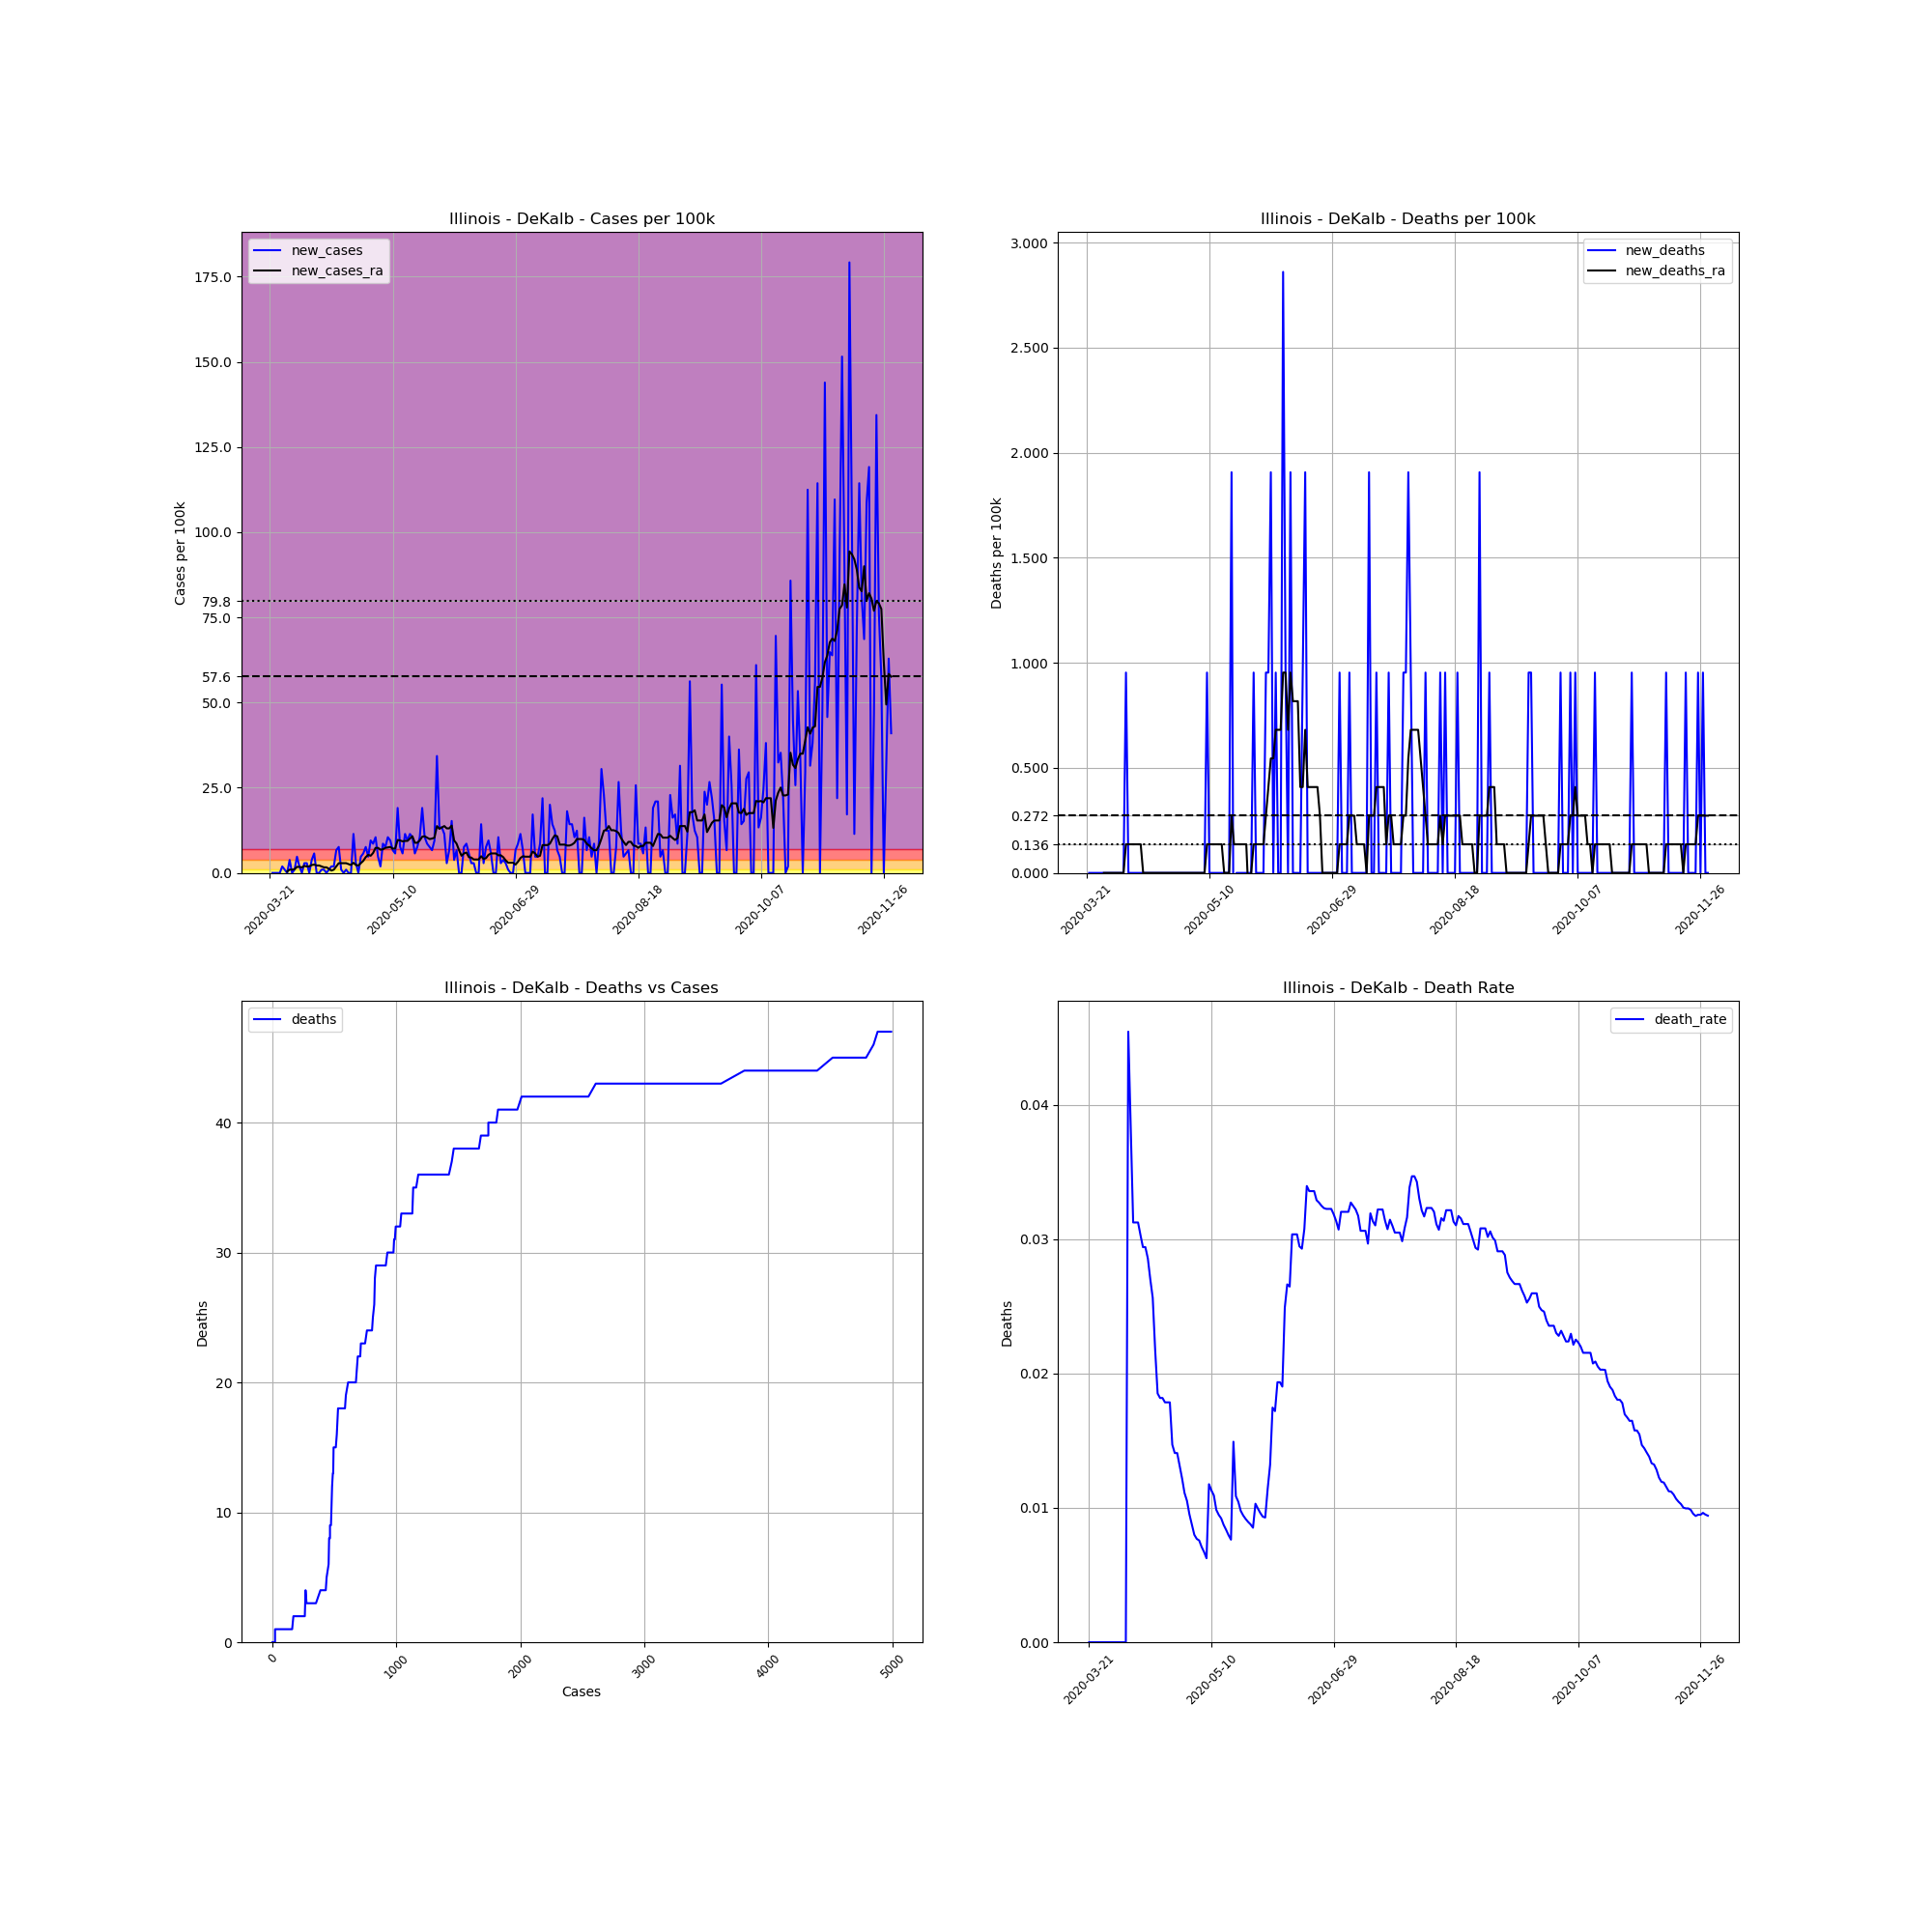

Values plotted in this chart, from the file beside it:
, date, county, state, fips, cases, deaths, COUNTY, STNAME, CTYNAME, POPESTIMATE2019, cases_per_100k, deaths_per_100k, death_rate, new_cases, new_deaths, new_cases_ra, new_deaths_ra
238898, 2020-03-21, DeKalb, Illinois, 17037, 1, 0.0, 37, Illinois, DeKalb, 104897, 0.9533, 0.0, 0.0, , , , 
238899, 2020-03-22, DeKalb, Illinois, 17037, 1, 0.0, 37, Illinois, DeKalb, 104897, 0.9533, 0.0, 0.0, 0.0, 0.0, , 
238900, 2020-03-23, DeKalb, Illinois, 17037, 1, 0.0, 37, Illinois, DeKalb, 104897, 0.9533, 0.0, 0.0, 0.0, 0.0, , 
238901, 2020-03-24, DeKalb, Illinois, 17037, 1, 0.0, 37, Illinois, DeKalb, 104897, 0.9533, 0.0, 0.0, 0.0, 0.0, , 
238902, 2020-03-25, DeKalb, Illinois, 17037, 1, 0.0, 37, Illinois, DeKalb, 104897, 0.9533, 0.0, 0.0, 0.0, 0.0, , 
238903, 2020-03-26, DeKalb, Illinois, 17037, 3, 0.0, 37, Illinois, DeKalb, 104897, 2.86, 0.0, 0.0, 1.907, 0.0, , 
238904, 2020-03-27, DeKalb, Illinois, 17037, 4, 0.0, 37, Illinois, DeKalb, 104897, 3.813, 0.0, 0.0, 0.9533, 0.0, , 
238905, 2020-03-28, DeKalb, Illinois, 17037, 4, 0.0, 37, Illinois, DeKalb, 104897, 3.813, 0.0, 0.0, 0.0, 0.0, 0.4086, 0.0
238906, 2020-03-29, DeKalb, Illinois, 17037, 8, 0.0, 37, Illinois, DeKalb, 104897, 7.627, 0.0, 0.0, 3.813, 0.0, 0.9533, 0.0
238907, 2020-03-30, DeKalb, Illinois, 17037, 8, 0.0, 37, Illinois, DeKalb, 104897, 7.627, 0.0, 0.0, 0.0, 0.0, 0.9533, 0.0
238908, 2020-03-31, DeKalb, Illinois, 17037, 9, 0.0, 37, Illinois, DeKalb, 104897, 8.58, 0.0, 0.0, 0.9533, 0.0, 1.09, 0.0
238909, 2020-04-01, DeKalb, Illinois, 17037, 14, 0.0, 37, Illinois, DeKalb, 104897, 13.35, 0.0, 0.0, 4.767, 0.0, 1.77, 0.0
238910, 2020-04-02, DeKalb, Illinois, 17037, 16, 0.0, 37, Illinois, DeKalb, 104897, 15.25, 0.0, 0.0, 1.907, 0.0, 1.77, 0.0
238911, 2020-04-03, DeKalb, Illinois, 17037, 16, 0.0, 37, Illinois, DeKalb, 104897, 15.25, 0.0, 0.0, 0.0, 0.0, 1.634, 0.0
238912, 2020-04-04, DeKalb, Illinois, 17037, 19, 0.0, 37, Illinois, DeKalb, 104897, 18.11, 0.0, 0.0, 2.86, 0.0, 2.043, 0.0
238913, 2020-04-05, DeKalb, Illinois, 17037, 22, 0.0, 37, Illinois, DeKalb, 104897, 20.97, 0.0, 0.0, 2.86, 0.0, 1.907, 0.0
238914, 2020-04-06, DeKalb, Illinois, 17037, 22, 1.0, 37, Illinois, DeKalb, 104897, 20.97, 0.9533, 0.04545, 0.0, 0.9533, 1.907, 0.1362
238915, 2020-04-07, DeKalb, Illinois, 17037, 26, 1.0, 37, Illinois, DeKalb, 104897, 24.79, 0.9533, 0.03846, 3.813, 0.0, 2.315, 0.1362
238916, 2020-04-08, DeKalb, Illinois, 17037, 32, 1.0, 37, Illinois, DeKalb, 104897, 30.51, 0.9533, 0.03125, 5.72, 0.0, 2.451, 0.1362
238917, 2020-04-09, DeKalb, Illinois, 17037, 32, 1.0, 37, Illinois, DeKalb, 104897, 30.51, 0.9533, 0.03125, 0.0, 0.0, 2.179, 0.1362
238918, 2020-04-10, DeKalb, Illinois, 17037, 32, 1.0, 37, Illinois, DeKalb, 104897, 30.51, 0.9533, 0.03125, 0.0, 0.0, 2.179, 0.1362
238919, 2020-04-11, DeKalb, Illinois, 17037, 33, 1.0, 37, Illinois, DeKalb, 104897, 31.46, 0.9533, 0.0303, 0.9533, 0.0, 1.907, 0.1362
238920, 2020-04-12, DeKalb, Illinois, 17037, 34, 1.0, 37, Illinois, DeKalb, 104897, 32.41, 0.9533, 0.02941, 0.9533, 0.0, 1.634, 0.1362
238921, 2020-04-13, DeKalb, Illinois, 17037, 34, 1.0, 37, Illinois, DeKalb, 104897, 32.41, 0.9533, 0.02941, 0.0, 0.0, 1.634, 0.0
238922, 2020-04-14, DeKalb, Illinois, 17037, 35, 1.0, 37, Illinois, DeKalb, 104897, 33.37, 0.9533, 0.02857, 0.9533, 0.0, 1.226, 0.0
238923, 2020-04-15, DeKalb, Illinois, 17037, 37, 1.0, 37, Illinois, DeKalb, 104897, 35.27, 0.9533, 0.02703, 1.907, 0.0, 0.6809, 0.0
238924, 2020-04-16, DeKalb, Illinois, 17037, 39, 1.0, 37, Illinois, DeKalb, 104897, 37.18, 0.9533, 0.02564, 1.907, 0.0, 0.9533, 0.0
238925, 2020-04-17, DeKalb, Illinois, 17037, 46, 1.0, 37, Illinois, DeKalb, 104897, 43.85, 0.9533, 0.02174, 6.673, 0.0, 1.907, 0.0
238926, 2020-04-18, DeKalb, Illinois, 17037, 54, 1.0, 37, Illinois, DeKalb, 104897, 51.48, 0.9533, 0.01852, 7.627, 0.0, 2.86, 0.0
238927, 2020-04-19, DeKalb, Illinois, 17037, 55, 1.0, 37, Illinois, DeKalb, 104897, 52.43, 0.9533, 0.01818, 0.9533, 0.0, 2.86, 0.0
238928, 2020-04-20, DeKalb, Illinois, 17037, 55, 1.0, 37, Illinois, DeKalb, 104897, 52.43, 0.9533, 0.01818, 0.0, 0.0, 2.86, 0.0
238929, 2020-04-21, DeKalb, Illinois, 17037, 56, 1.0, 37, Illinois, DeKalb, 104897, 53.39, 0.9533, 0.01786, 0.9533, 0.0, 2.86, 0.0
238930, 2020-04-22, DeKalb, Illinois, 17037, 56, 1.0, 37, Illinois, DeKalb, 104897, 53.39, 0.9533, 0.01786, 0.0, 0.0, 2.588, 0.0
238931, 2020-04-23, DeKalb, Illinois, 17037, 56, 1.0, 37, Illinois, DeKalb, 104897, 53.39, 0.9533, 0.01786, 0.0, 0.0, 2.315, 0.0
238932, 2020-04-24, DeKalb, Illinois, 17037, 68, 1.0, 37, Illinois, DeKalb, 104897, 64.83, 0.9533, 0.01471, 11.44, 0.0, 2.996, 0.0
238933, 2020-04-25, DeKalb, Illinois, 17037, 71, 1.0, 37, Illinois, DeKalb, 104897, 67.69, 0.9533, 0.01408, 2.86, 0.0, 2.315, 0.0
238934, 2020-04-26, DeKalb, Illinois, 17037, 71, 1.0, 37, Illinois, DeKalb, 104897, 67.69, 0.9533, 0.01408, 0.0, 0.0, 2.179, 0.0
238935, 2020-04-27, DeKalb, Illinois, 17037, 76, 1.0, 37, Illinois, DeKalb, 104897, 72.45, 0.9533, 0.01316, 4.767, 0.0, 2.86, 0.0
238936, 2020-04-28, DeKalb, Illinois, 17037, 82, 1.0, 37, Illinois, DeKalb, 104897, 78.17, 0.9533, 0.0122, 5.72, 0.0, 3.541, 0.0
238937, 2020-04-29, DeKalb, Illinois, 17037, 90, 1.0, 37, Illinois, DeKalb, 104897, 85.8, 0.9533, 0.01111, 7.627, 0.0, 4.63, 0.0
238938, 2020-04-30, DeKalb, Illinois, 17037, 95, 1.0, 37, Illinois, DeKalb, 104897, 90.57, 0.9533, 0.01053, 4.767, 0.0, 5.311, 0.0
238939, 2020-05-01, DeKalb, Illinois, 17037, 105, 1.0, 37, Illinois, DeKalb, 104897, 100.1, 0.9533, 0.009524, 9.533, 0.0, 5.039, 0.0
238940, 2020-05-02, DeKalb, Illinois, 17037, 114, 1.0, 37, Illinois, DeKalb, 104897, 108.7, 0.9533, 0.008772, 8.58, 0.0, 5.856, 0.0
238941, 2020-05-03, DeKalb, Illinois, 17037, 125, 1.0, 37, Illinois, DeKalb, 104897, 119.2, 0.9533, 0.008, 10.49, 0.0, 7.354, 0.0
238942, 2020-05-04, DeKalb, Illinois, 17037, 130, 1.0, 37, Illinois, DeKalb, 104897, 123.9, 0.9533, 0.007692, 4.767, 0.0, 7.354, 0.0
238943, 2020-05-05, DeKalb, Illinois, 17037, 132, 1.0, 37, Illinois, DeKalb, 104897, 125.8, 0.9533, 0.007576, 1.907, 0.0, 6.809, 0.0
238944, 2020-05-06, DeKalb, Illinois, 17037, 141, 1.0, 37, Illinois, DeKalb, 104897, 134.4, 0.9533, 0.007092, 8.58, 0.0, 6.946, 0.0
238945, 2020-05-07, DeKalb, Illinois, 17037, 149, 1.0, 37, Illinois, DeKalb, 104897, 142, 0.9533, 0.006711, 7.627, 0.0, 7.354, 0.0
238946, 2020-05-08, DeKalb, Illinois, 17037, 160, 1.0, 37, Illinois, DeKalb, 104897, 152.5, 0.9533, 0.00625, 10.49, 0.0, 7.49, 0.0
238947, 2020-05-09, DeKalb, Illinois, 17037, 170, 2.0, 37, Illinois, DeKalb, 104897, 162.1, 1.907, 0.01176, 9.533, 0.9533, 7.627, 0.1362
238948, 2020-05-10, DeKalb, Illinois, 17037, 177, 2.0, 37, Illinois, DeKalb, 104897, 168.7, 1.907, 0.0113, 6.673, 0.0, 7.082, 0.1362
238949, 2020-05-11, DeKalb, Illinois, 17037, 183, 2.0, 37, Illinois, DeKalb, 104897, 174.5, 1.907, 0.01093, 5.72, 0.0, 7.218, 0.1362
238950, 2020-05-12, DeKalb, Illinois, 17037, 203, 2.0, 37, Illinois, DeKalb, 104897, 193.5, 1.907, 0.009852, 19.07, 0.0, 9.669, 0.1362
238951, 2020-05-13, DeKalb, Illinois, 17037, 211, 2.0, 37, Illinois, DeKalb, 104897, 201.1, 1.907, 0.009479, 7.627, 0.0, 9.533, 0.1362
238952, 2020-05-14, DeKalb, Illinois, 17037, 217, 2.0, 37, Illinois, DeKalb, 104897, 206.9, 1.907, 0.009217, 5.72, 0.0, 9.261, 0.1362
238953, 2020-05-15, DeKalb, Illinois, 17037, 229, 2.0, 37, Illinois, DeKalb, 104897, 218.3, 1.907, 0.008734, 11.44, 0.0, 9.397, 0.1362
238954, 2020-05-16, DeKalb, Illinois, 17037, 239, 2.0, 37, Illinois, DeKalb, 104897, 227.8, 1.907, 0.008368, 9.533, 0.0, 9.397, 0.0
238955, 2020-05-17, DeKalb, Illinois, 17037, 251, 2.0, 37, Illinois, DeKalb, 104897, 239.3, 1.907, 0.007968, 11.44, 0.0, 10.08, 0.0
238956, 2020-05-18, DeKalb, Illinois, 17037, 262, 2.0, 37, Illinois, DeKalb, 104897, 249.8, 1.907, 0.007634, 10.49, 0.0, 10.76, 0.0
238957, 2020-05-19, DeKalb, Illinois, 17037, 268, 4.0, 37, Illinois, DeKalb, 104897, 255.5, 3.813, 0.01493, 5.72, 1.907, 8.852, 0.2724
... 194 more rows
